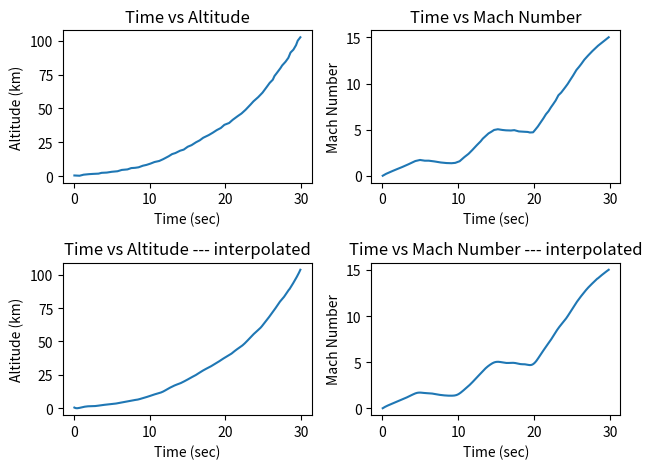

This chart was generated by the following Python code:
import matplotlib.pyplot as plt
import numpy as np
import scipy.interpolate as interp
from scipy.signal import savgol_filter


# Height vs time1 data
time1 = [0.05277749659772102, 0.7406845047294484, 1.2735910067370737, 1.9936228363194655,
         2.525685798157709, 3.2454364476836393, 3.652936644509679, 4.3414060127543275,
         4.999156459830616, 5.75046957069429, 6.3149385340396575, 7.066251644903331,
         7.568158045686135, 8.068939726243098, 8.538721305575237, 9.103471448977068,
         9.573534208365668, 10.106721890429753, 10.640190752550303, 11.266941098401773,
         11.800691140578778, 12.52325359066932, 12.963440969058944, 13.402503627222725,
         14.030659873356502, 14.501003812801564, 15.035878575204418, 15.53806615604368,
         16.135503481009096, 16.606690960623542, 17.07872198040737, 17.80100325044145,
         18.33531565273138, 18.869909235077774, 19.40394045731124, 19.87653383720799,
         20.504127723228844, 20.97672110312559, 21.637564530822953, 22.140876831888068,
         22.676595134460296, 23.339125642496423, 23.71787517854933, 24.347999685078335,
         24.91584280910123, 25.485091833406436, 25.864684909628725, 26.274715726962913,
         26.497621216722337, 26.845370651550425, 27.288088650448195, 27.50986941998178,
         27.951743878710165, 28.331336954932457, 28.618492087593207, 28.996960443589646,
         29.34583459864358, 29.569583628572392, 29.91733306340048]

height = [0.43695380774033765, 0.24188514357055624, 1.0221598002497103, 1.4122971285892731,
          1.607365792759083, 1.8024344569288644, 2.387640449438237, 2.5827091136080185,
          3.1679151061173627, 3.5580524344569255, 4.5333957553058895, 4.923533083645481,
          5.898876404494416, 6.093945068664169, 6.48408239700376, 7.654494382022477,
          8.23970037453185, 9.215043695380785, 10.38545568039953, 11.165730337078656,
          12.531210986267169, 14.67696629213485, 16.237515605493158, 17.017790262172312,
          18.7734082397004, 19.553682896379556, 21.699438202247208, 22.86985018726594,
          25.015605493133606, 26.381086142322104, 28.33177278401999, 30.28245942571786,
          32.03807740324595, 33.988764044943835, 35.54931335830214, 37.89013732833959,
          39.255617977528104, 41.59644194756555, 44.32740324594258, 46.27808988764046,
          49.0090511860175, 52.91042446941324, 55.25124843945069, 58.37234706616731,
          61.68851435705369, 65.98002496878902, 68.90605493133585, 71.2468789013733,
          73.97784019975032, 76.51373283395756, 79.82990012484396, 81.78058676654183,
          84.51154806491886, 87.43757802746569, 91.33895131086143, 93.4847066167291,
          96.8008739076155, 100.11704119850188, 102.65293383270912,]

# Calculate velocity
velocity = [0]
for i in range(len(time1)-1):
    h1 = height[i] * 0.0003048  # Convert ft to km
    h2 = height[i+1] * 0.0003048  # Convert ft to km
    t1 = time1[i]
    t2 = time1[i+1]
    v = (h2 - h1) / (t2 - t1)
    velocity.append(v)


# Height vs time1 data
time2 = [0.03279030910609837, 0.4632414369256468, 1.272556390977444, 1.8991228070175445, 2.6040100250626566,
         3.413324979114452, 4.327067669172933, 4.953634085213031, 5.580200501253134, 6.10233918128655,
         6.833333333333335, 7.69486215538847, 8.425856307435254, 9.104636591478698, 9.600668337510442,
         10.175020885547202, 10.8015873015873, 11.34983291562239, 11.845864661654137, 12.44632414369256,
         12.942355889724308, 13.229532163742686, 13.56892230576441, 13.986633249791144, 14.352130325814535,
         14.717627401837927, 15.213659147869674, 15.814118629908101, 16.284043441938177, 16.936716791979947,
         17.380534670008352, 17.980994152046783, 18.738095238095237, 19.15580618212197, 19.44298245614035,
         19.860693400167083, 20.121762740183794, 20.48725981620718, 20.826649958228906, 21.218253968253965,
         21.557644110275685, 21.89703425229741, 22.21031746031746, 22.497493734335837, 22.836883876357557,
         23.20238095238095, 23.567878028404344, 24.11612364243943, 24.42940685045948, 24.71658312447786,
         25.134294068504595, 25.578111946533, 25.91750208855472, 26.23078529657477, 26.622389306599832,
         27.118421052631575, 27.69277360066834, 28.423767752715122, 29.833542188805346]
# Mach number data
mach = [0.0072109355405096665, 0.20833333333333215, 0.5022573363431135, 0.7178016052169554,
        0.9529408076247794, 1.2468648106345626, 1.5995736142462995, 1.7171432154502124,
        1.638763481314271, 1.638763481314271, 1.560383747178328, 1.442814145974415,
        1.3840293453724595, 1.3644344118384755, 1.4036242789064453, 1.5799786807123155,
        2.0306621519939796, 2.3833709556057183, 2.7948645598194126, 3.32392776523702,
        3.7354213694507123, 4.029345372460494, 4.284079508402305, 4.5975984449460725,
        4.773952846751943, 4.969902182091797, 5.048281916227738, 4.969902182091797,
        4.930712315023827, 4.91111738148984, 4.950307248557811, 4.8131427138199125,
        4.773952846751943, 4.754357913217957, 4.695573112616001, 4.715168046149985,
        4.969902182091797, 5.34220591923752, 5.753699523451216, 6.223977928266866,
        6.67466139954853, 7.0077752696262845, 7.419268873839979, 7.75238274391773,
        8.163876348131426, 8.732129420617003, 9.026053423626784, 9.613901429646347,
        9.966610233258086, 10.338913970403809, 10.867977175821418, 11.475420115374966,
        11.80853398545272, 12.141647855530472, 12.592331326812136, 13.043014798093802,
        13.532888136443438, 14.101141208929016, 15.022103085026332]

length_time_for_altitude = len(time1)
length_time_for_mach = len(time2)
length_velocity = len(velocity)
length_mach = len(mach)
length_height = len(height)

print(f'length of time for altitude = {length_time_for_altitude}')
print(f'length of time for mach = {length_time_for_mach}')
print(f'length of velocity = {length_velocity}')
print(f'length of mach = {length_mach}')
print(f'length of height = {length_height}')


# interpolate the data to remove variance/noise and make it more accurate
# Currently applying smoothing filter like Savitzky-Golay filter to the interpolated data:
t_interp1 = np.linspace(min(time1), max(time1), num=500)
t_interp2 = np.linspace(min(time2), max(time2), num=500)
h_interp = interp.interp1d(time1, height, kind='cubic')(t_interp1)
mach_interp = interp.interp1d(time2, mach, kind='cubic')(t_interp2)
h_interp_smooth = savgol_filter(h_interp, window_length=50, polyorder=5)
mach_interp_smooth = savgol_filter(mach_interp, window_length=50, polyorder=5)


# Time vs Altitude
plt.subplot(2, 2, 1)
plt.plot(time1, height)
plt.title('Time vs Altitude')
plt.xlabel('Time (sec)')
plt.ylabel('Altitude (km)')

# Time vs Mach Number
plt.subplot(2, 2, 2)
plt.plot(time2, mach)
plt.title('Time vs Mach Number')
plt.xlabel('Time (sec)')
plt.ylabel('Mach Number')

# Time vs Altitude----interpolated
plt.subplot(2, 2, 3)
plt.plot(t_interp1, h_interp_smooth)
plt.title('Time vs Altitude --- interpolated')
plt.xlabel('Time (sec)')
plt.ylabel('Altitude (km)')

# Time vs Mach Number----interpolated
plt.subplot(2, 2, 4)
plt.plot(t_interp2, mach_interp_smooth)
plt.title('Time vs Mach Number --- interpolated')
plt.xlabel('Time (sec)')
plt.ylabel('Mach Number')

plt.tight_layout()
plt.show()
